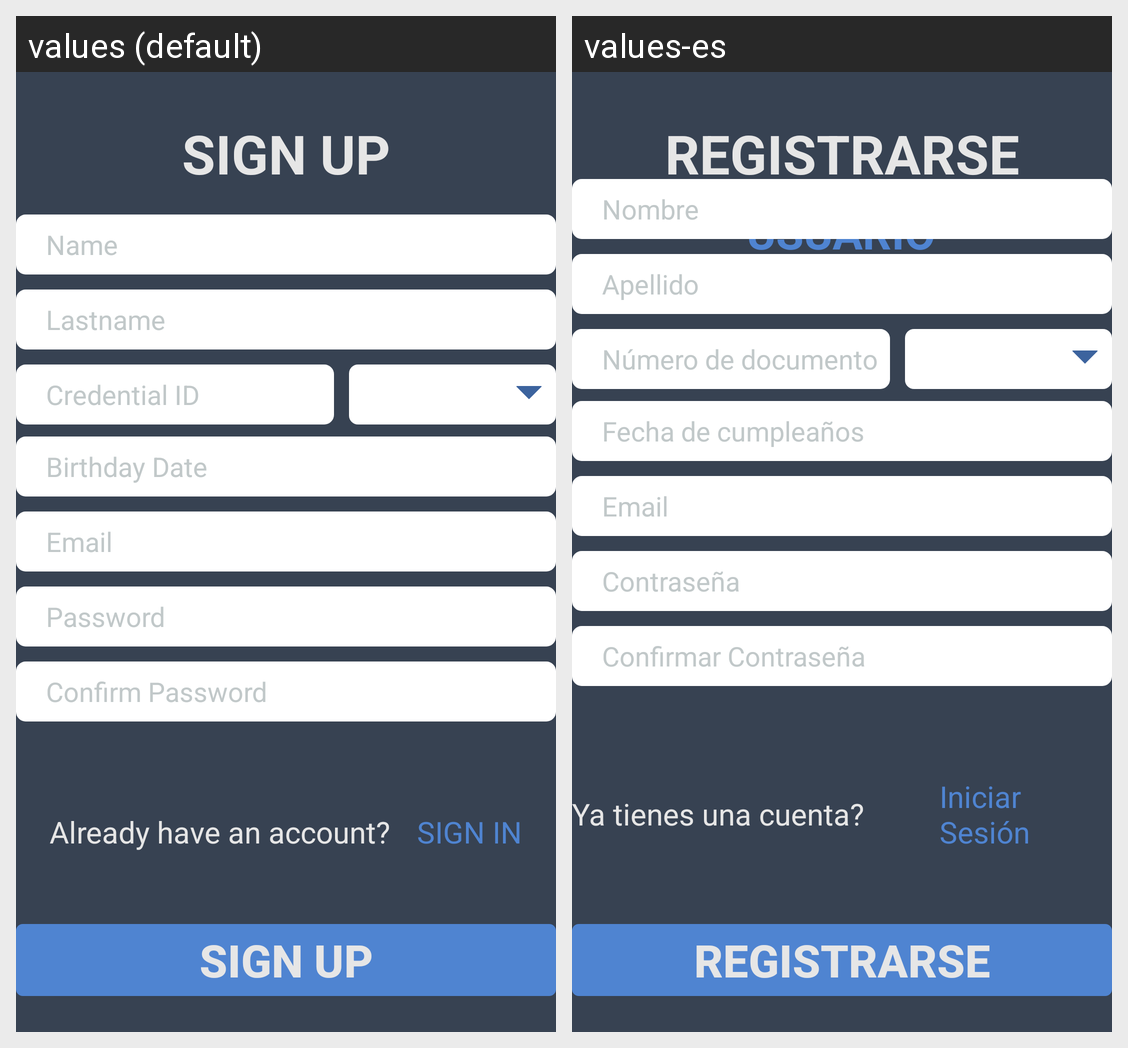

For this localized Android screen grid, give each drawn string resource with its value in every locale shown.
Android screen res/layout/activity_sign_up_user.xml rendered under 2 locales, left to right: values (default), values-es. Device: Nexus 5 (rendered at 1080×1920; each locale shown at half size, 540×960, under a caption strip naming it); theme AppTheme.NoActionBar.
Strings drawn on this screen, with the default value and each locale's value (text and hints the layout hard-codes, and strings that could not be matched under every locale, appear in the picture but are not listed):

action_sign_up_short
  values: SIGN UP
  values-es: Registrarse

user
  values: User
  values-es: Usuario

name
  values: Name
  values-es: Nombre

lastname
  values: Lastname
  values-es: Apellido

credential_id
  values: Credential ID
  values-es: Número de documento

birthday_date
  values: Birthday Date
  values-es: Fecha de cumpleaños

prompt_email
  values: Email
  values-es: Email

prompt_password
  values: Password
  values-es: Contraseña

action_sign_in_short
  values: SIGN IN
  values-es: Iniciar Sesión

confirm_password
  values: Confirm Password
  values-es: Confirmar Contraseña

already_have_an_account
  values: Already have an account?
  values-es: Ya tienes una cuenta?
